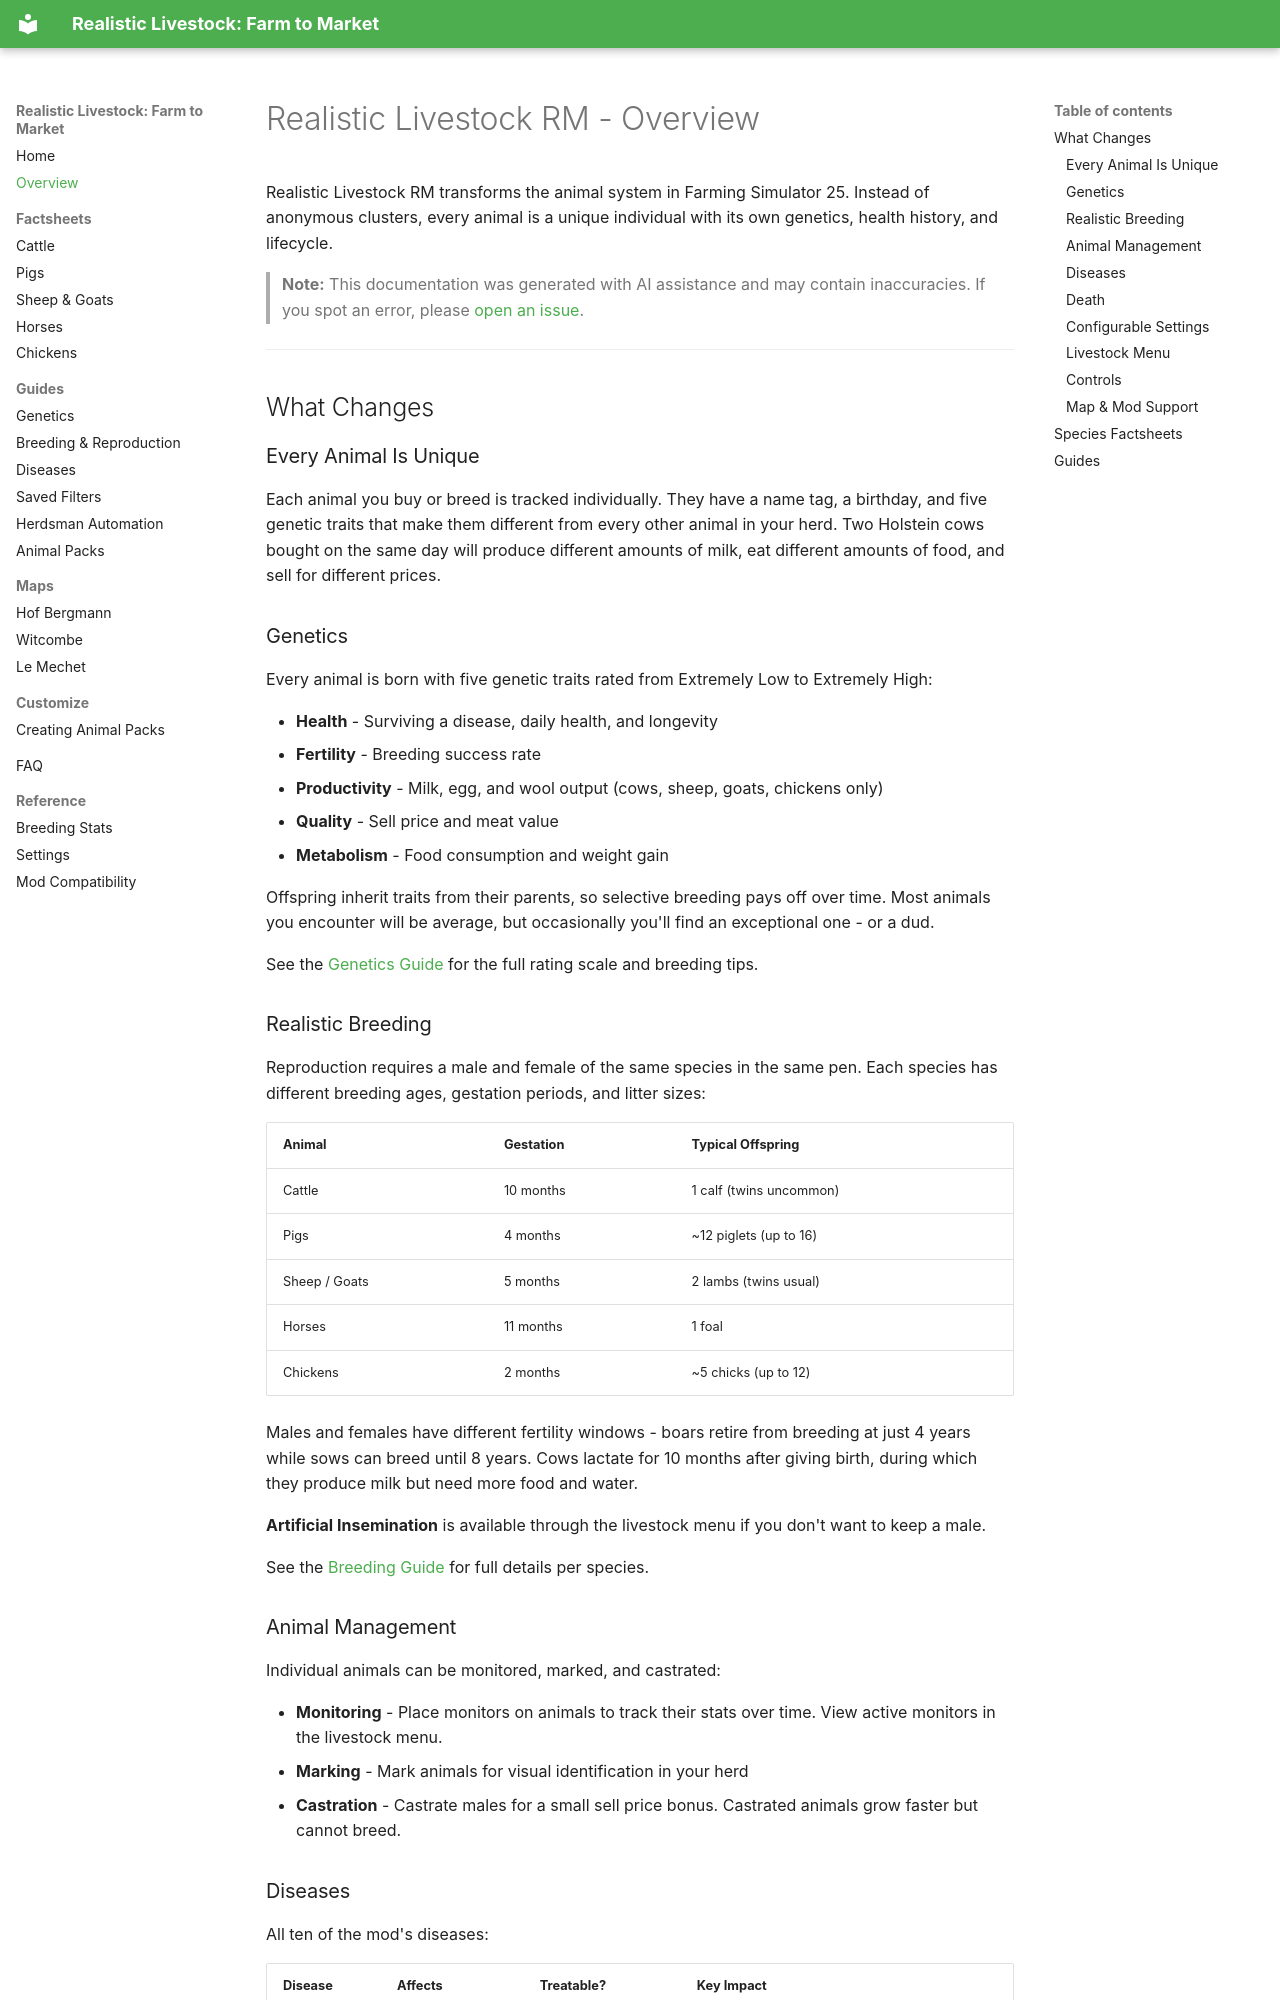

repository: xtcg/FS25_RealisticLivestockF2M · page: overview/index.html · generator: mkdocs

# Realistic Livestock RM - Overview

Realistic Livestock RM transforms the animal system in Farming Simulator 25. Instead of anonymous clusters, every animal is a unique individual with its own genetics, health history, and lifecycle.

> **Note:** This documentation was generated with AI assistance and may contain inaccuracies. If you spot an error, please [open an issue](https://github.com/rittermod/FS25_RealisticLivestockRM/issues).

---

## What Changes

### Every Animal Is Unique

Each animal you buy or breed is tracked individually. They have a name tag, a birthday, and five genetic traits that make them different from every other animal in your herd. Two Holstein cows bought on the same day will produce different amounts of milk, eat different amounts of food, and sell for different prices.

### Genetics

Every animal is born with five genetic traits rated from Extremely Low to Extremely High:

- **Health** - Surviving a disease, daily health, and longevity
- **Fertility** - Breeding success rate
- **Productivity** - Milk, egg, and wool output (cows, sheep, goats, chickens only)
- **Quality** - Sell price and meat value
- **Metabolism** - Food consumption and weight gain

Offspring inherit traits from their parents, so selective breeding pays off over time. Most animals you encounter will be average, but occasionally you'll find an exceptional one - or a dud.

See the [Genetics Guide](guide-genetics.md) for the full rating scale and breeding tips.

### Realistic Breeding

Reproduction requires a male and female of the same species in the same pen. Each species has different breeding ages, gestation periods, and litter sizes:

| Animal | Gestation | Typical Offspring |
|--------|-----------|-------------------|
| Cattle | 10 months | 1 calf (twins uncommon) |
| Pigs | 4 months | ~12 piglets (up to 16) |
| Sheep / Goats | 5 months | 2 lambs (twins usual) |
| Horses | 11 months | 1 foal |
| Chickens | 2 months | ~5 chicks (up to 12) |

Males and females have different fertility windows - boars retire from breeding at just 4 years while sows can breed until 8 years. Cows lactate for 10 months after giving birth, during which they produce milk but need more food and water.

**Artificial Insemination** is available through the livestock menu if you don't want to keep a male.

See the [Breeding Guide](guide-breeding.md) for full details per species.

### Animal Management

Individual animals can be monitored, marked, and castrated:

- **Monitoring** - Place monitors on animals to track their stats over time. View active monitors in the livestock menu.
- **Marking** - Mark animals for visual identification in your herd
- **Castration** - Castrate males for a small sell price bonus. Castrated animals grow faster but cannot breed.
